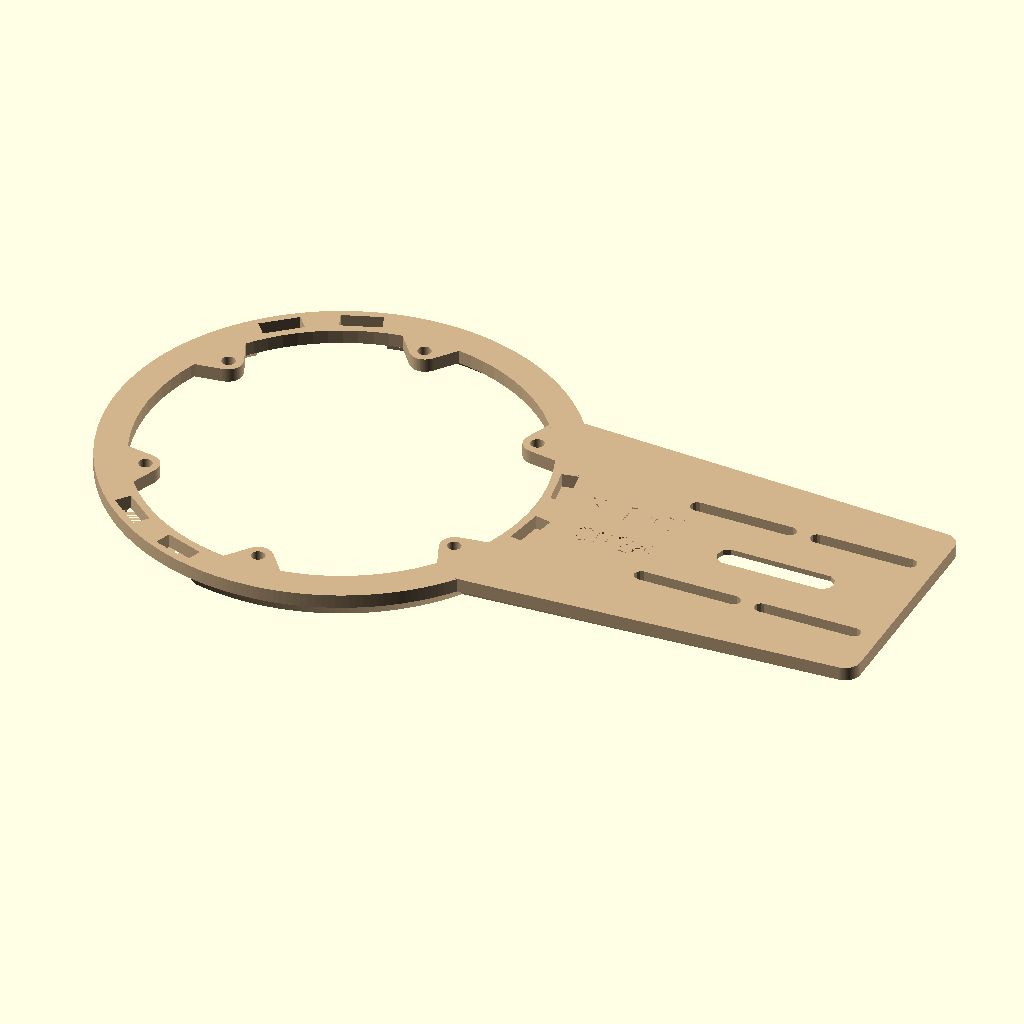
Cell 1: the model at its default parameters.
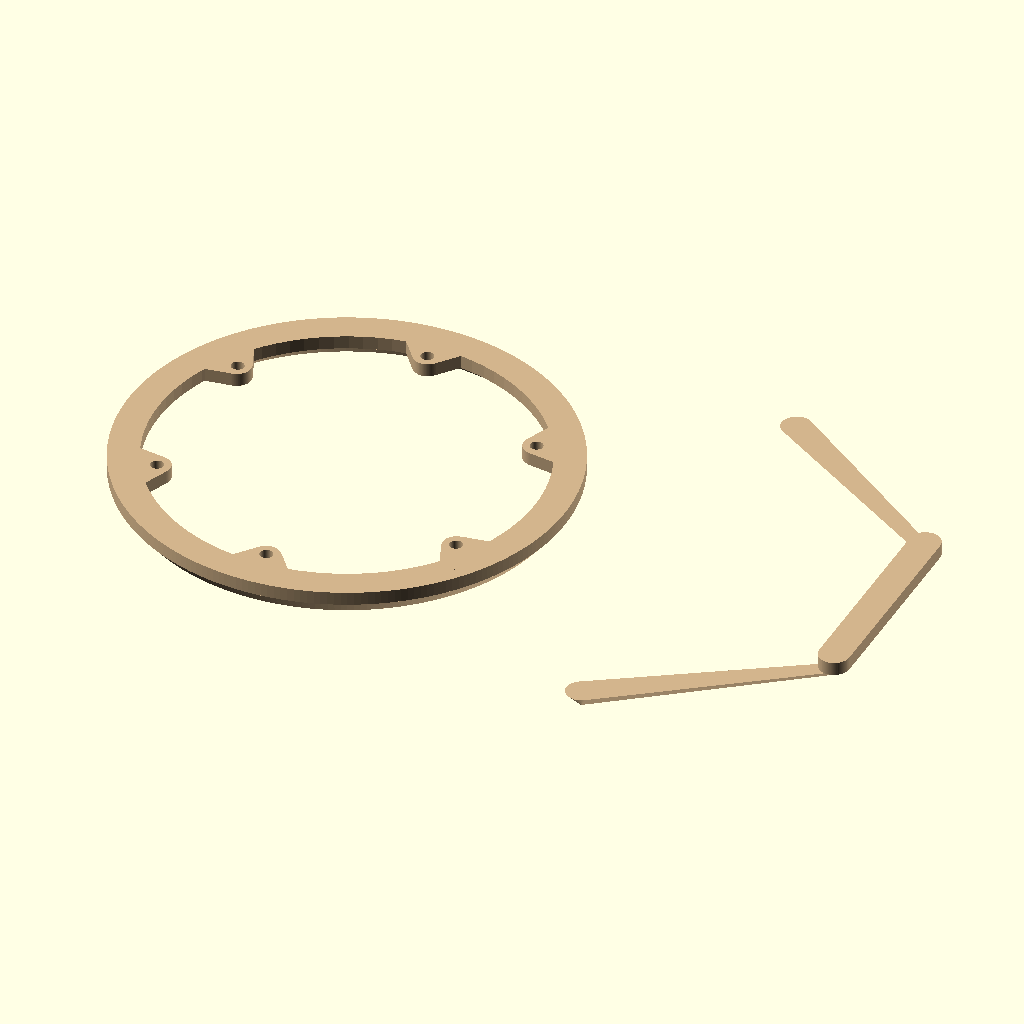
Cell 2: the same model with rm = 224.
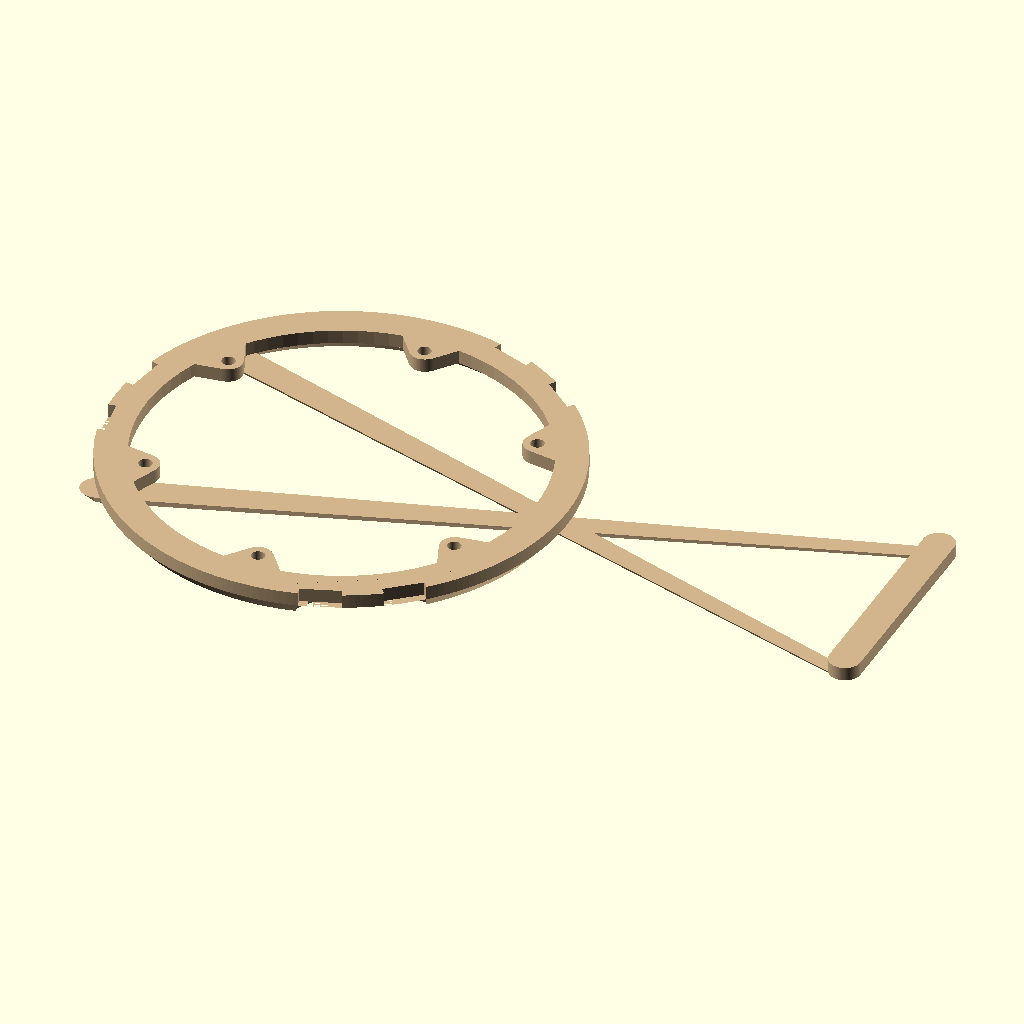
Cell 3: phi = 360 (everything else at default).
All cells are drawn from the same view direction (rotation 55°, 0°, 25°, orthographic, colour scheme Cornfield), but the view is re-fitted for each cell, so position and scale can differ between cells as well as the parameter.
The OpenSCAD source (Scanner/scanB.scad):
//======================================================================
// scanB.scad
//
// Hack up scanner to make a turntable from the old spinner.
// Slew bearing copied from Slewing/slew10.scad
//
// scanner5.scad
// ** try new slew13 bearing with GT2 pulley on inner race.
//
// Design for a 3D scanner using photogrammetry.
// Slewing bearing used as a turntable, azimuth.
// Camera mounted on circular arm to gain different views, elevation.
// Will want to estimate the radius from the center of the sphere, radius.
// So this is spherical co-ordinates for the volume to be scanned.
// A LED strip mounts on the camera arm to provide light from different
// directions, intensity, and color.
// Elevation and azimuth driven axis use stepper motors 0.9 deg driven
// from expansion board 3HC off the Duet 3 main controller on Dusa.
// Use gates tooth GT2 continuous belts and 16 tooth pulley.

//~ use <../Slewing/slew10.scad>
//~ use <../Slewing/slew11.scad>
//~ use <../Slewing/slew12.scad>
//~ use <../Slewing/slew13.scad>
use <../Slewing/slew14.scad>
use <./slewScanB.scad>
use <../Parts/motors.scad>
use <../Parts/bearings1.scad>
use <../Parts/timing2.scad>
use <../Parts/timing3.scad>
use <../Parts/rounder.scad>
use <../Fractals/Lsystem.scad>

use <./arm2.scad>
use <./lid.scad>
use <./table.scad>
use <./swingarm.scad>
use <./axle.scad>
use <./wheels.scad>
use <./towers.scad>
use <./shells.scad>


F2=88;
F1=222;

// Compute:
  // azimuth motor
  rm=112;   // azimuth motor radius
  phi=180;
//  phi2=phi+4.35;
  ax1=rm*cos(phi);  // azimuth motor
  ay1=rm*sin(phi);
//  ax2=102.9*cos(phi2);  // idler
//  ay2=102.9*sin(phi2);
  echo(AX1 = ax1);
  echo(AY1 = ay1);
//  echo(AX2 = ax2);
//  echo(AY2 = ay2);

  // elevation motor
  r2=143;
  theta=90;
  theta2=theta+4.35;
  y1=r2*cos(theta);
  z1=r2*sin(theta);
  y2=102.9*cos(theta2);
  z2=102.9*sin(theta2);

// from slewScanB:
ood=75;        // outer race outer rad
oid=50;         // outer race inner rad
ohi=15;         // outer race height

iooff=0.525;     // offset race in the boss

iogap=4;        // inner outer gap

Ntabo=8;      // number of bolt down tabs outer 
Ntabi=6;      // number of bolt down tabs inner
Ntab2=6;      // number of bolt down tabs outer race inner side 
Ntab3=8;      // number of bolt down tabs inner race outer side

//--------------------------------------------------------------------
module baseplate(){
  
Ntabi=6;  
oid=50;         // outer race inner rad
ohi=15;         // outer race height
thick5=3.5;
  
  translate([0,0,2])
  difference(){
    union(){
      // main disk
      translate([0,0,0])
      cylinder(r=58,h=thick5,$fn=222);
      hull(){
        // main disk
        intersection(){
          translate([0,0,0])
          cylinder(r=58,h=thick5,$fn=222);
          translate([-ax1/2-10,0,3.75])  
          cube([15,70,7.5],center=true);
        }

        // azimuth motor
        translate([142,26,0])
        cylinder(r=4,h=thick5,$fn=88);
        translate([142,-26,0])
        cylinder(r=4,h=thick5,$fn=88);

      }
    }
    
  // bore hole
  translate([0,0,-1])
  cylinder(r=50,h=25,$fn=F2,center=true);
      
  // cuts for 3 feet
  rotate([0,0,60+10])
  translate([ax1/2+2,0,3.75])  
  cube([4+0.2,10+0.2,7.5],center=true);
  rotate([0,0,60-10])
  translate([ax1/2+2,0,3.75])  
  cube([4+0.2,10+0.2,7.5],center=true);

  rotate([0,0,-60+10])
  translate([ax1/2+2,0,3.75])  
  cube([4+0.2,10+0.2,7.5],center=true);
  rotate([0,0,-60-10])
  translate([ax1/2+2,0,3.75])  
  cube([4+0.2,10+0.2,7.5],center=true);

  rotate([0,0,180+10])
  translate([ax1/2+2,0,3.75])  
  cube([4+0.2,10+0.2,7.5],center=true);
  rotate([0,0,180-10])
  translate([ax1/2+2,0,3.75])  
  cube([4+0.2,10+0.2,7.5],center=true);

  // azimuth motor
  // make motor mount slide to tension the belt:
  dxa=12;

  // collar around shaft
  hull(){  
    translate([-ax1-dxa,ay1,1])
    cylinder(r=12,h=2.2,center=true);
    translate([-ax1+dxa,ay1,1])
    cylinder(r=12,h=2.2,center=true);
  }
  // main shaft
  hull(){  
    translate([-ax1-dxa,ay1,1])
    cylinder(r=3,h=12,center=true);
    translate([-ax1+dxa,ay1,1])
    cylinder(r=3,h=12,center=true);
  }
  
  // M3 bolts for azimuth motor
  translate([0,0,-4]){
  hull(){
    translate([-ax1+31/2-dxa,ay1+31/2,0])
    cylinder(r=1.7,h=10,$fn=12);
    translate([-ax1+31/2+dxa,ay1+31/2,0])
    cylinder(r=1.7,h=10,$fn=12);
  }
  hull(){
    translate([-ax1-31/2-dxa,ay1+31/2,0])
    cylinder(r=1.7,h=10,$fn=12);
    translate([-ax1-31/2+dxa,ay1+31/2,0])
    cylinder(r=1.7,h=10,$fn=12);
  }
  hull(){
    translate([-ax1-31/2-dxa,ay1-31/2,0])
    cylinder(r=1.7,h=10,$fn=12);
    translate([-ax1-31/2+dxa,ay1-31/2,0])
    cylinder(r=1.7,h=10,$fn=12);
  }
  hull(){
    translate([-ax1+31/2-dxa,ay1-31/2,0])
    cylinder(r=1.7,h=10,$fn=12);
    translate([-ax1+31/2+dxa,ay1-31/2,0])
    cylinder(r=1.7,h=10,$fn=12);
  }
}


  // version number
  translate([73,6,3.5-0.6])
  linear_extrude(height=0.605)
  text("FLINT", font = "Open Sans:style=Bold", size=6,halign="center",valign="center",spacing=1.1);
  translate([73,-6,3.5-0.6])
  linear_extrude(height=0.605)
  text("2024", font = "Open Sans:style=Bold", size=6,halign="center",valign="center",spacing=1.1);
  
} // end of diff

  // add inner tabs for bolting down  
  translate([0,0,-5.5])
    for(i=[0:Ntabi-1]){
      rotate([0,0,i*360/Ntabi+0]){
        color("gray")
        difference(){
          hull(){
            translate([0,oid,ohi/2])
            scale([1,1.5,1])
            cylinder(r=5,h=3.5,$fn=F1);      

            translate([0,oid+2,ohi/2])
            scale([3,1,1])
            cylinder(r=3,h=3.5,$fn=F1);      
          }
          translate([0,oid-4,ohi/2-4])
          cylinder(r=1.7,h=8.5,$fn=F1);
        }
      }
    }

   // add ridges to prevent bending
  hull(){
    rotate([0,0,34])
    translate([-ax1/2-2,0,-2])  
    cylinder(r1=0.2,r2=4,h=4,$fn=F2);
    
    translate([142,27,0])
    cylinder(r1=0.2,r2=2,h=2,$fn=F2);
  }
  hull(){
    rotate([0,0,-34])
    translate([-ax1/2-2,0,-2])  
    cylinder(r1=0.2,r2=4,h=4,$fn=F2);
    
    translate([142,-27,0])
    cylinder(r1=0.2,r2=2,h=2,$fn=F2);
  }

  difference(){
    translate([0,0,-2])
    cylinder(r1=54.5+0.1,r2=57,h=4,$fn=222);
    translate([0,0,-2.05])
    cylinder(r1=54.5-0.1,r2=52,h=4.1,$fn=222);
    
    // cuts for the feet
    rotate([0,0,180])
    translate([ax1/2+2,0,-10]) 
    cube([12,30+0.4,40],center=true);
    rotate([0,0,60])
    translate([ax1/2+2,0,-10]) 
    cube([12,30+0.4,40],center=true);      
    rotate([0,0,-60])
    translate([ax1/2+2,0,-10]) 
    cube([12,30+0.4,40],center=true);
    
    //~ translate([-30,0,-10]) 
    //~ cube([120,120,40],center=true);
  }

}

//--------------------------------------------------------------------
module feet(ang=60){


  intersection(){
    difference(){
      // main disk
      translate([0,0,-50-20+4])
      cylinder(r=58,h=7.5+50-4,$fn=222);
      // bore hole
      translate([0,0,-71])
      cylinder(r=50,h=60,$fn=F2);
      rotate([0,0,ang])
      translate([ax1/2+6.5,0,-62])
      scale([1,2,1])  
      cylinder(r=5.5,h=44,$fn=F2);
    }
  
    rotate([0,0,ang])
    translate([ax1/2+2,0,-40+2+0.5])  {
    cube([12,30,47.5-1],center=true);
    }

  }


  // inserts for feet
  rotate([0,0,ang+10])
  translate([ax1/2+2,0,3.75-18])  
  cube([4,10,7.5],center=true);

  rotate([0,0,ang-10])
  translate([ax1/2+2,0,3.75-18])  
  cube([4,10,7.5],center=true);
  
}

//--------------------------------------------------------------------
module azimuth(){

  // Turntable
  color("green")
  rotate([0,0,0])
  rotate([180,0,0])
  slewB();
  

  // azimuth motor
  if(1){
    color("green")
    translate([-ax1,ay1,-60])
    rotate([0,0,90])
    xymotor();
  }    
  
  // azimuth pulley
  translate([-ax1,ay1,10]){
    color("green")
    rotate([180,0,0])
    pulley();
  }

  // azimuth belt
  if(1){
  color("gray")
  difference(){
    hull(){
      translate([-ax1,ay1,-9+6])
      cylinder(r=9.6/2+1.5,h=7,$fn=F2);
      translate([0,0,-3.5])
      cylinder(r=152.2/2+1.5,h=7,$fn=F2);
    }
    hull(){
      translate([-ax1,ay1,-9+6-1])
      cylinder(r=9.6/2,h=9,$fn=F2);
      translate([0,0,-3.5])
      cylinder(r=152.2/2,h=9,$fn=F2);
    }
  }
  }
  
} // end azimuth

//----------------------------------------------------------------
module scanner(){

AzOn=0;     // azimuth axis, turntable
TableOn=0;  // rotational table, 0=off, 1=flat, 2=pillar, 3=modular
TableHigh=80;   // height of table pedistal
FeetOn=0;
BaseOn=1;   // base plate

//~ intersection(){
  
  // azimuth
  if(AzOn){
    azimuth();
  }
  
  if(TableOn){
    table(type=TableOn);
    riser1(hi=TableHigh);
  }
  
      
  if(BaseOn){
    color("tan")
    translate([0,0,-16])
    baseplate();

  }
  
  if(FeetOn){
    feet(60);
    feet(-60);
    feet(180);
    //~ feet(0);
  }
  

//~ }

}
//=================================================================

scanner();

//==================================================================
Customizer parameters (derived from the source; name, type, default, range or options):
F2: number, default 88
F1: number, default 222
rm: number, default 112
phi: number, default 180
r2: number, default 143
theta: number, default 90
ood: number, default 75
oid: number, default 50
ohi: number, default 15
iooff: number, default 0.525
iogap: number, default 4
Ntabo: number, default 8
Ntabi: number, default 6
Ntab2: number, default 6
Ntab3: number, default 8
